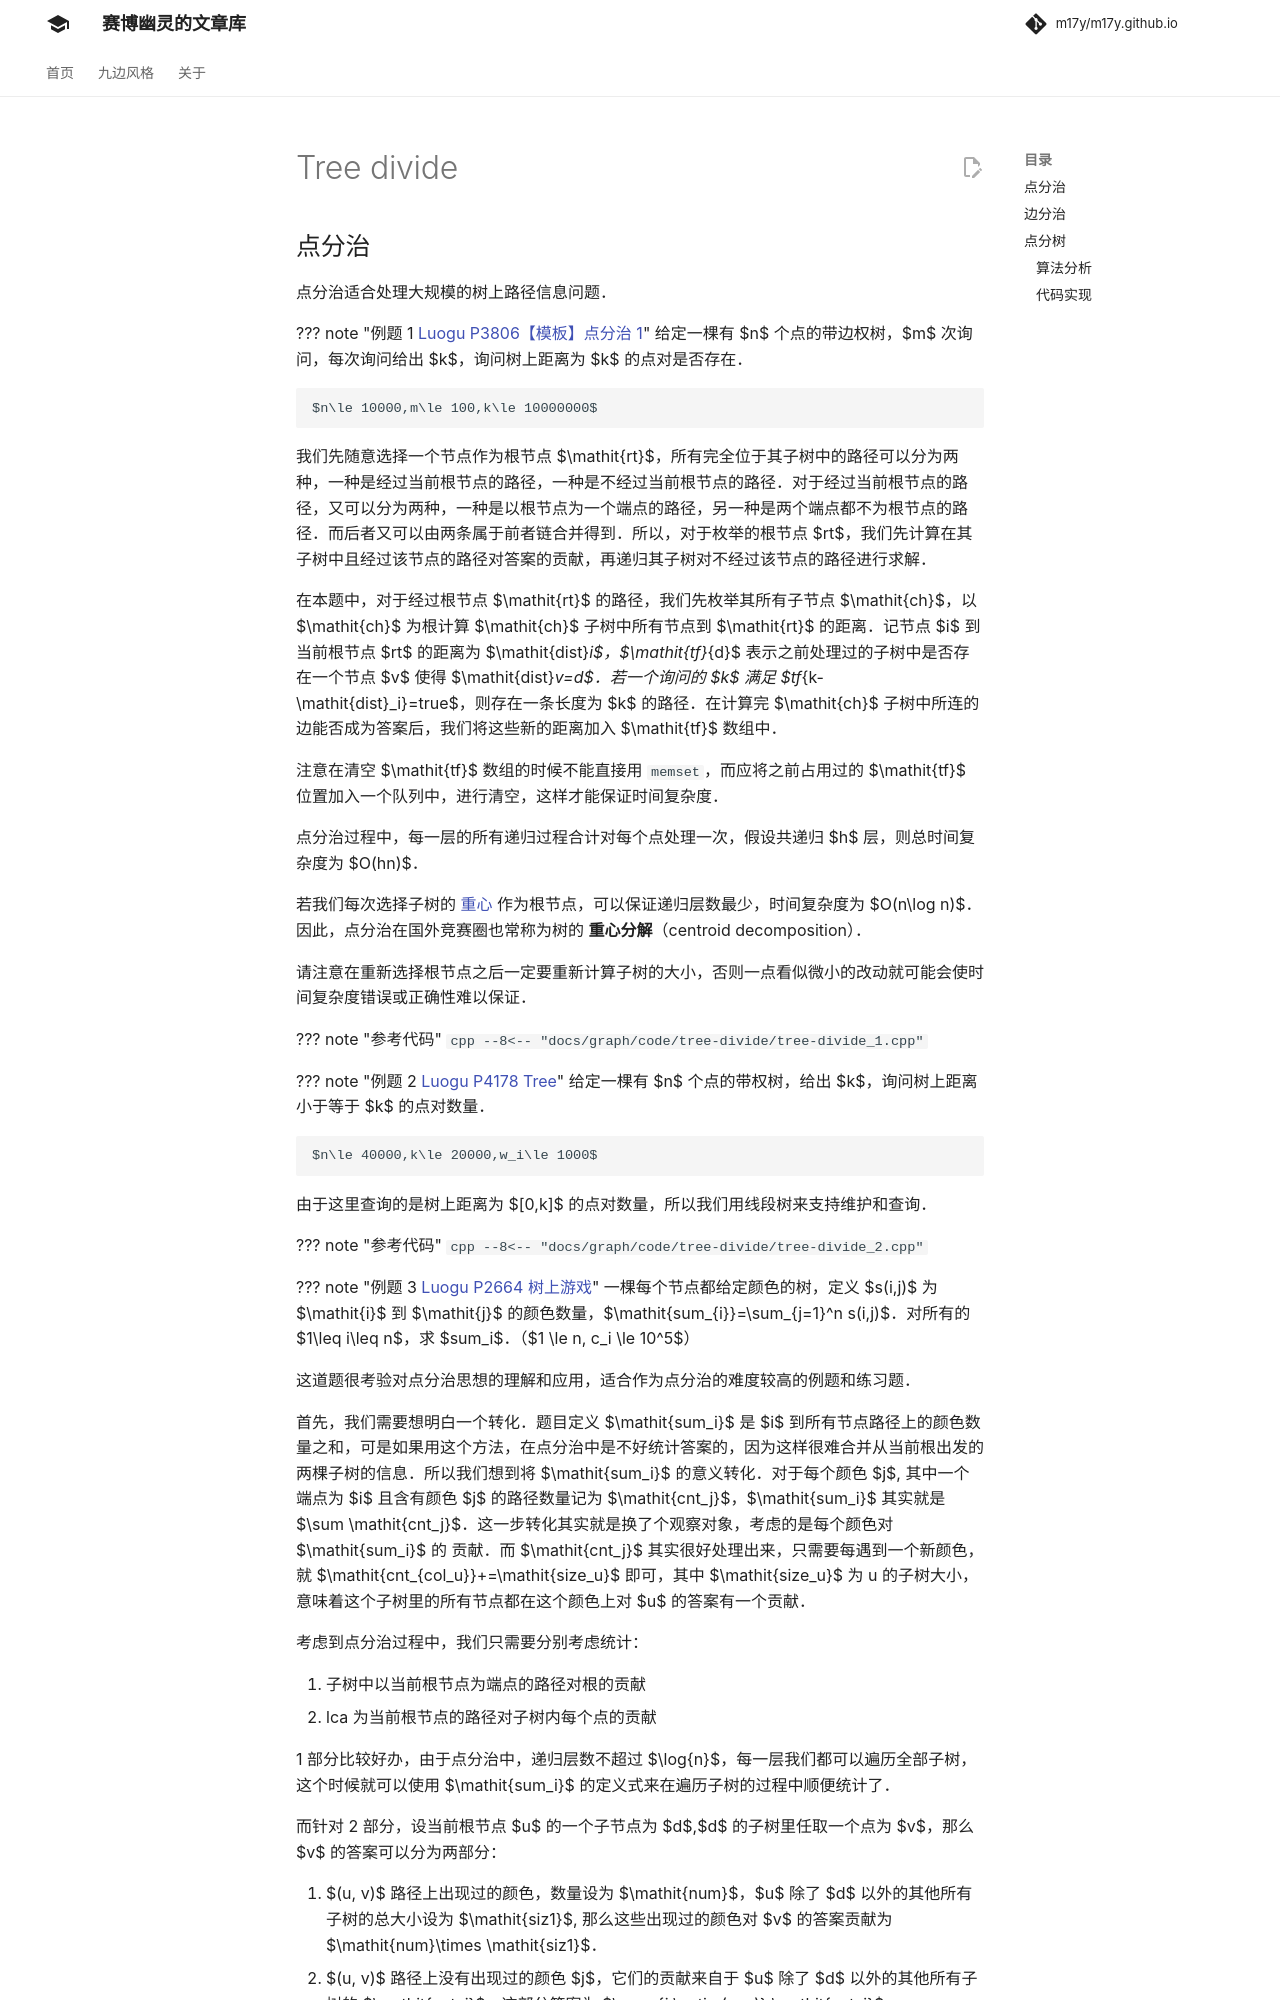

repository: m17y/m17y.github.io · page: graph/tree-divide/index.html · generator: mkdocs

## 点分治

点分治适合处理大规模的树上路径信息问题。

??? note " 例题 1 [Luogu P3806【模板】点分治 1](https://www.luogu.com.cn/problem/P3806)"
    给定一棵有 $n$ 个点的带边权树，$m$ 次询问，每次询问给出 $k$，询问树上距离为 $k$ 的点对是否存在。
    
    $n\le 10000,m\le 100,k\le 10000000$

我们先随意选择一个节点作为根节点 $\mathit{rt}$，所有完全位于其子树中的路径可以分为两种，一种是经过当前根节点的路径，一种是不经过当前根节点的路径。对于经过当前根节点的路径，又可以分为两种，一种是以根节点为一个端点的路径，另一种是两个端点都不为根节点的路径。而后者又可以由两条属于前者链合并得到。所以，对于枚举的根节点 $rt$，我们先计算在其子树中且经过该节点的路径对答案的贡献，再递归其子树对不经过该节点的路径进行求解。

在本题中，对于经过根节点 $\mathit{rt}$ 的路径，我们先枚举其所有子节点 $\mathit{ch}$，以 $\mathit{ch}$ 为根计算 $\mathit{ch}$ 子树中所有节点到 $\mathit{rt}$ 的距离。记节点 $i$ 到当前根节点 $rt$ 的距离为 $\mathit{dist}_i$，$\mathit{tf}_{d}$ 表示之前处理过的子树中是否存在一个节点 $v$ 使得 $\mathit{dist}_v=d$。若一个询问的 $k$ 满足 $tf_{k-\mathit{dist}_i}=true$，则存在一条长度为 $k$ 的路径。在计算完 $\mathit{ch}$ 子树中所连的边能否成为答案后，我们将这些新的距离加入 $\mathit{tf}$ 数组中。

注意在清空 $\mathit{tf}$ 数组的时候不能直接用 `memset`，而应将之前占用过的 $\mathit{tf}$ 位置加入一个队列中，进行清空，这样才能保证时间复杂度。

点分治过程中，每一层的所有递归过程合计对每个点处理一次，假设共递归 $h$ 层，则总时间复杂度为 $O(hn)$。

若我们 **每次选择子树的重心作为根节点**，可以保证递归层数最少，时间复杂度为 $O(n\log n)$。

请注意在重新选择根节点之后一定要重新计算子树的大小，否则一点看似微小的改动就可能会使时间复杂度错误或正确性难以保证。

??? note "参考代码"
    ```cpp
    --8<-- "docs/graph/code/tree-divide/tree-divide_1.cpp"
    ```

??? note " 例题 2 [Luogu P4178 Tree](https://www.luogu.com.cn/problem/P4178)"
    给定一棵有 $n$ 个点的带权树，给出 $k$，询问树上距离小于等于 $k$ 的点对数量。
    
    $n\le 40000,k\le 20000,w_i\le 1000$

由于这里查询的是树上距离为 $[0,k]$ 的点对数量，所以我们用线段树来支持维护和查询。

??? note "参考代码"
    ```cpp
    --8<-- "docs/graph/code/tree-divide/tree-divide_2.cpp"
    ```

??? note " 例题 3 [Luogu P2664 树上游戏](https://www.luogu.com.cn/problem/P2664)"
    一棵每个节点都给定颜色的树，定义 $s(i,j)$ 为 $\mathit{i}$ 到 $\mathit{j}$ 的颜色数量，$\mathit{sum_{i}}=\sum_{j=1}^n s(i,j)$。对所有的 $1\leq i\leq n$，求 $sum_i$。（$1 \le n, c_i \le 10^5$）

这道题很考验对点分治思想的理解和应用，适合作为点分治的难度较高的例题和练习题。
